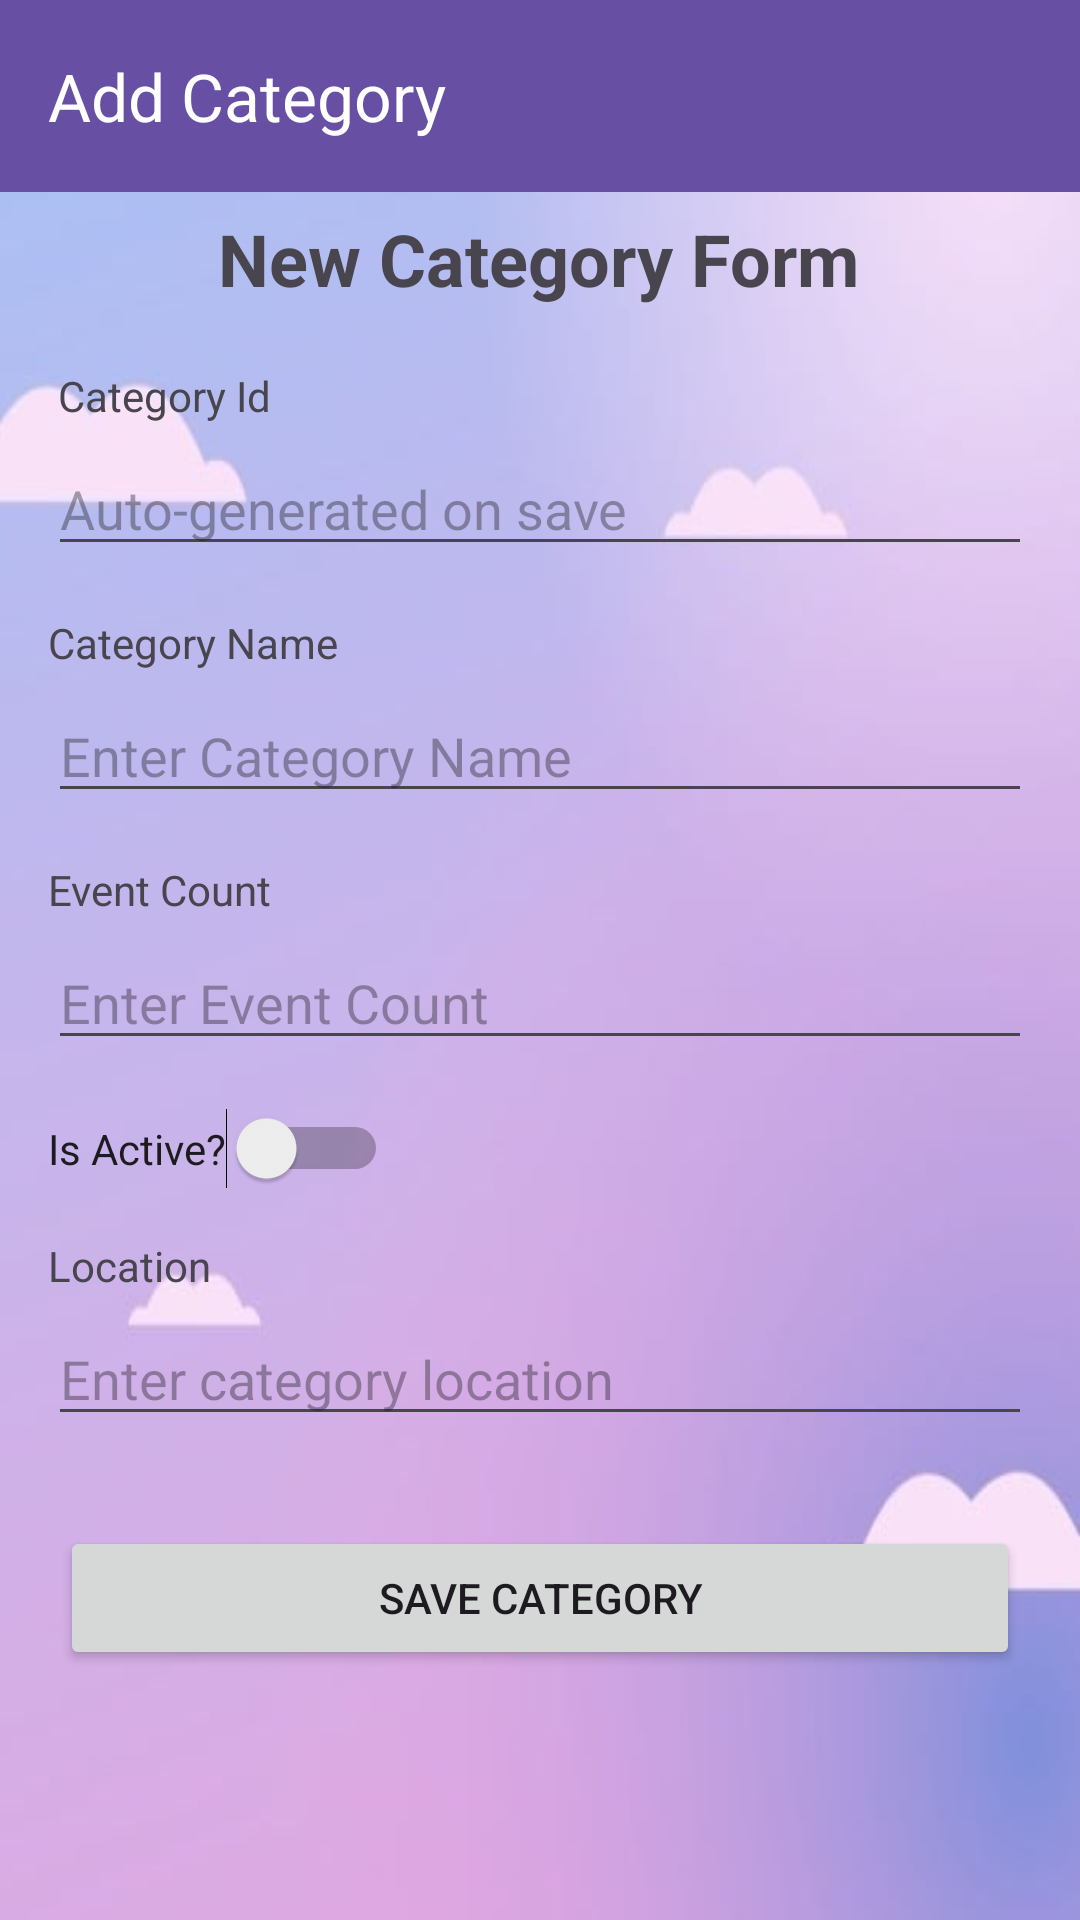

Write the Android layout XML for this screen, with the resource values it uses.
<!-- AndroidManifest.xml: application theme Theme.VietTran33810672FIT2081A2 -->
<!-- res/layout/activity_new_category.xml -->
<?xml version="1.0" encoding="utf-8"?>
<androidx.constraintlayout.widget.ConstraintLayout xmlns:android="http://schemas.android.com/apk/res/android"
    xmlns:app="http://schemas.android.com/apk/res-auto"
    xmlns:tools="http://schemas.android.com/tools"
    android:layout_width="match_parent"
    android:layout_height="match_parent"
    android:background="@drawable/dashboard_bg"
    tools:context="com.fit2081.viettran_33810672_fit2081_a2.view.activity.NewCategoryActivity">


    <androidx.appcompat.widget.Toolbar
        android:id="@+id/newCate_toolbar"
        android:layout_width="match_parent"
        android:layout_height="wrap_content"
        android:background="?attr/colorPrimary"
        android:minHeight="?attr/actionBarSize"
        android:theme="?attr/actionBarTheme"
        app:layout_constraintEnd_toEndOf="parent"
        app:layout_constraintStart_toStartOf="parent"
        app:layout_constraintTop_toTopOf="parent"
        app:navigationIcon="@drawable/baseline_arrow_back_24"
        app:title="Add Category"
        app:titleTextColor="@color/white" />

    <TextView
        android:id="@+id/textView"
        android:layout_width="wrap_content"
        android:layout_height="wrap_content"
        android:layout_marginStart="176dp"
        android:layout_marginTop="70dp"
        android:layout_marginEnd="177dp"
        android:text="New Category Form"
        android:textSize="24sp"
        android:textStyle="bold"
        app:layout_constraintEnd_toEndOf="parent"
        app:layout_constraintStart_toStartOf="parent"
        app:layout_constraintTop_toTopOf="parent" />

    <TextView
        android:id="@+id/textView5"
        android:layout_width="wrap_content"
        android:layout_height="wrap_content"
        android:layout_marginStart="16dp"
        android:layout_marginTop="20dp"
        android:text="Category Id"
        app:layout_constraintEnd_toEndOf="parent"
        app:layout_constraintHorizontal_bias="0.012"
        app:layout_constraintStart_toStartOf="parent"
        app:layout_constraintTop_toBottomOf="@+id/textView" />

    <EditText
        android:id="@+id/etCatID"
        android:layout_width="0dp"
        android:layout_height="wrap_content"
        android:layout_marginStart="16dp"
        android:layout_marginTop="6dp"
        android:layout_marginEnd="16dp"
        android:width="367dp"
        android:ems="10"
        android:hint="Auto-generated on save"
        android:inputType="text"
        app:layout_constraintEnd_toEndOf="parent"
        app:layout_constraintHorizontal_bias="0.0"
        app:layout_constraintStart_toStartOf="parent"
        app:layout_constraintTop_toBottomOf="@+id/textView5" />

    <TextView
        android:id="@+id/textView6"
        android:layout_width="wrap_content"
        android:layout_height="wrap_content"
        android:layout_marginStart="16dp"
        android:layout_marginTop="16dp"
        android:text="Category Name"
        app:layout_constraintEnd_toEndOf="parent"
        app:layout_constraintHorizontal_bias="0.0"
        app:layout_constraintStart_toStartOf="parent"
        app:layout_constraintTop_toBottomOf="@+id/etCatID" />

    <EditText
        android:id="@+id/etCatName"
        android:layout_width="0dp"
        android:layout_height="wrap_content"
        android:layout_marginStart="16dp"
        android:layout_marginTop="6dp"
        android:layout_marginEnd="16dp"
        android:width="367dp"
        android:ems="10"
        android:hint="Enter Category Name"
        android:inputType="text"
        app:layout_constraintEnd_toEndOf="parent"
        app:layout_constraintHorizontal_bias="0.0"
        app:layout_constraintStart_toStartOf="parent"
        app:layout_constraintTop_toBottomOf="@+id/textView6" />

    <TextView
        android:id="@+id/textView7"
        android:layout_width="wrap_content"
        android:layout_height="wrap_content"
        android:layout_marginStart="16dp"
        android:layout_marginTop="16dp"
        android:text="Event Count"
        app:layout_constraintEnd_toEndOf="parent"
        app:layout_constraintHorizontal_bias="0.0"
        app:layout_constraintStart_toStartOf="parent"
        app:layout_constraintTop_toBottomOf="@+id/etCatName" />

    <EditText
        android:id="@+id/etEventCount"
        android:layout_width="0dp"
        android:layout_height="wrap_content"
        android:layout_marginStart="16dp"
        android:layout_marginTop="6dp"
        android:layout_marginEnd="16dp"
        android:width="367dp"
        android:ems="10"
        android:hint="Enter Event Count"
        android:inputType="number"
        app:layout_constraintEnd_toEndOf="parent"
        app:layout_constraintHorizontal_bias="0.0"
        app:layout_constraintStart_toStartOf="parent"
        app:layout_constraintTop_toBottomOf="@+id/textView7" />

    <Button
        android:id="@+id/btnSaveCat"
        android:layout_width="0dp"
        android:layout_height="wrap_content"
        android:layout_marginStart="20dp"
        android:layout_marginTop="30dp"
        android:layout_marginEnd="20dp"
        android:width="370dp"
        android:onClick="onSaveCateClick"
        android:text="Save Category"
        app:layout_constraintEnd_toEndOf="parent"
        app:layout_constraintHorizontal_bias="0.0"
        app:layout_constraintStart_toStartOf="parent"
        app:layout_constraintTop_toBottomOf="@+id/etCatLocation" />

    <Switch
        android:id="@+id/swCatIsActive"
        android:layout_width="wrap_content"
        android:layout_height="wrap_content"
        android:layout_marginStart="16dp"
        android:layout_marginTop="16dp"
        android:text="Is Active?"
        app:layout_constraintStart_toStartOf="parent"
        app:layout_constraintTop_toBottomOf="@+id/etEventCount" />

    <TextView
        android:id="@+id/textView13"
        android:layout_width="wrap_content"
        android:layout_height="wrap_content"
        android:layout_marginStart="16dp"
        android:layout_marginTop="16dp"
        android:text="Location"
        app:layout_constraintStart_toStartOf="parent"
        app:layout_constraintTop_toBottomOf="@+id/swCatIsActive" />

    <EditText
        android:id="@+id/etCatLocation"
        android:layout_width="0dp"
        android:layout_height="wrap_content"
        android:layout_marginStart="16dp"
        android:layout_marginTop="6dp"
        android:layout_marginEnd="16dp"
        android:width="367dp"
        android:ems="10"
        android:hint="Enter category location"
        android:inputType="text"
        app:layout_constraintEnd_toEndOf="parent"
        app:layout_constraintStart_toStartOf="parent"
        app:layout_constraintTop_toBottomOf="@+id/textView13" />
</androidx.constraintlayout.widget.ConstraintLayout>
<!-- resources referenced by this layout -->
<resources>
  <color name="white">#FFFFFFFF</color>
  <!-- drawable dashboard_bg: jpg bitmap (drawable, 9188 bytes) -->
  <style name="Theme.VietTran33810672FIT2081A2" parent="Base.Theme.VietTran33810672FIT2081A2" />
  <style name="Base.Theme.VietTran33810672FIT2081A2" parent="Theme.Material3.DayNight.NoActionBar">
          
          
      </style>
</resources>
